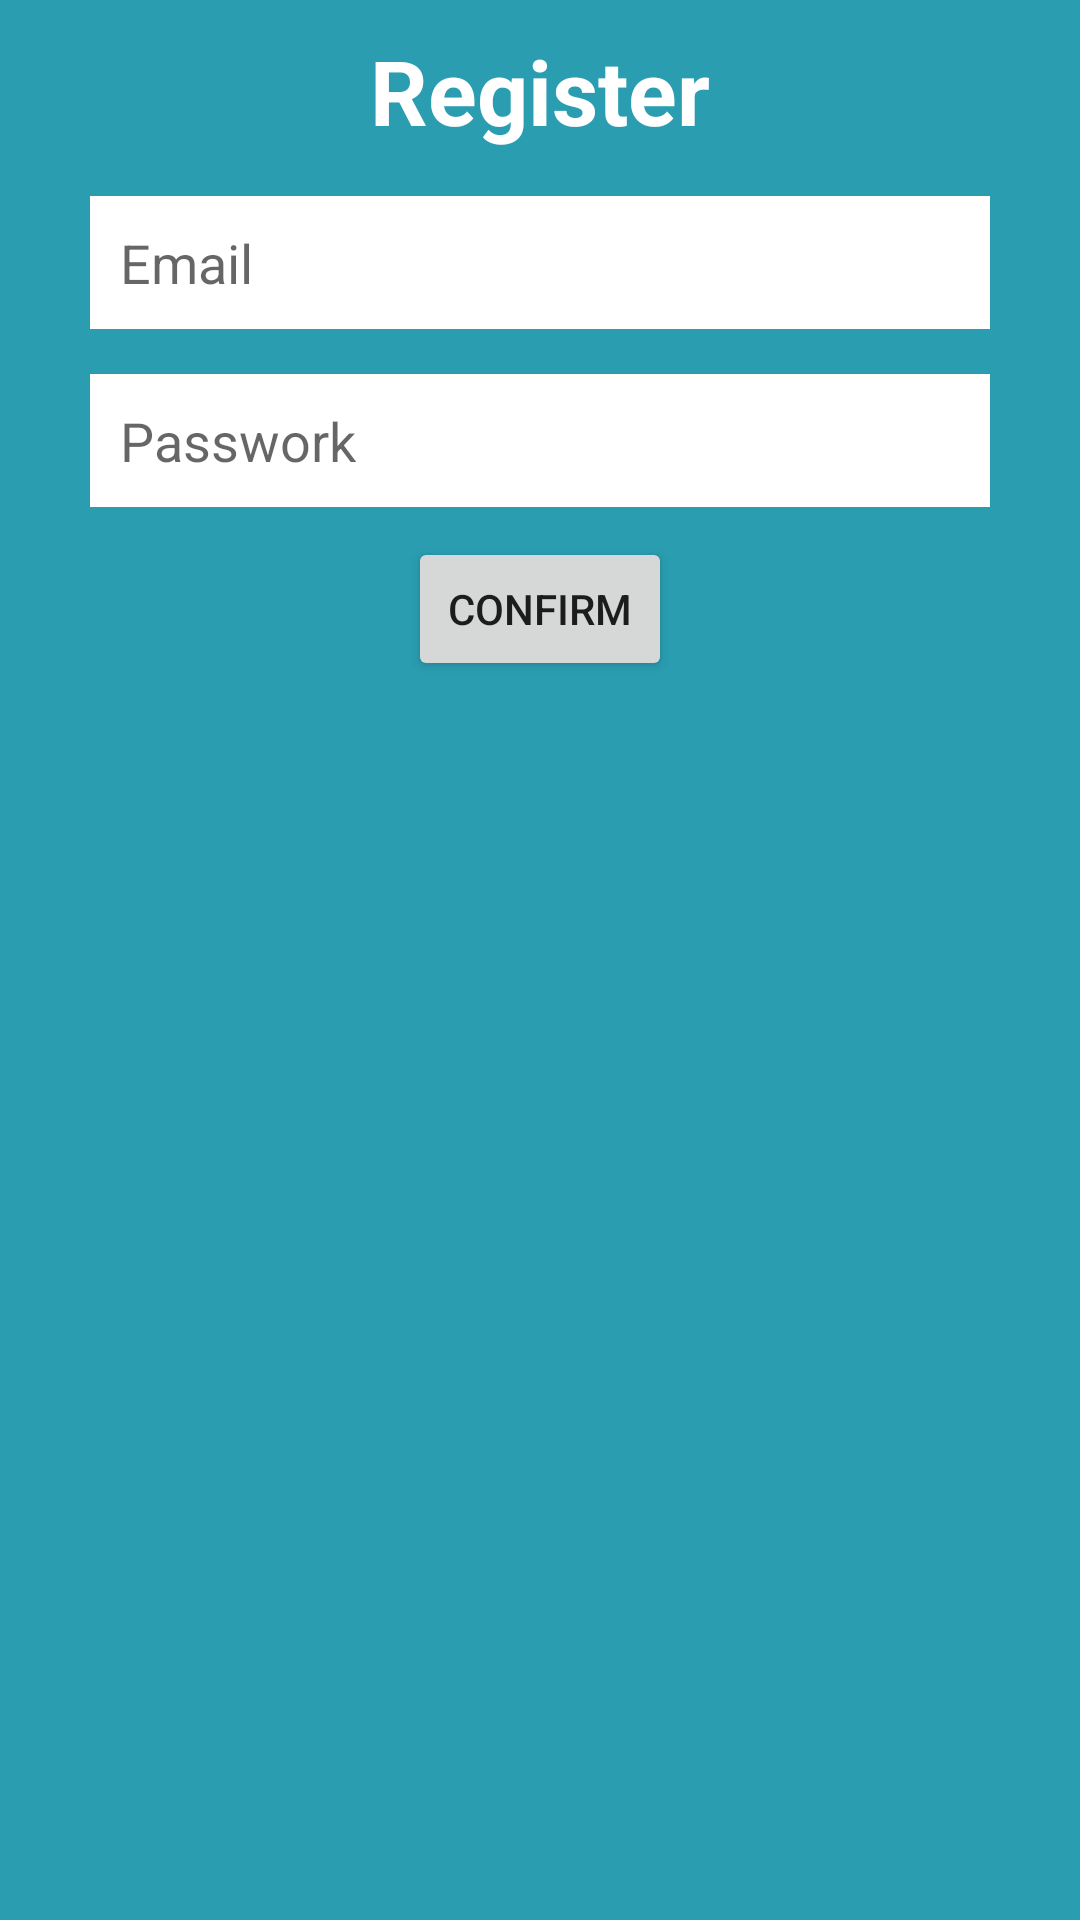

This screen was rendered from an Android layout file. Write that file and the resources it references.
<!-- AndroidManifest.xml: application theme Theme.NoactionBar -->
<!-- res/layout/dialog_register_account.xml -->
<?xml version="1.0" encoding="utf-8"?>
<RelativeLayout xmlns:android="http://schemas.android.com/apk/res/android"
    android:background="@color/darkblue"
    android:layout_width="match_parent"
    android:layout_height="wrap_content">

    <TextView
        android:id="@+id/tvRegister"
        android:text="Register"
        android:textColor="@color/white"
        android:textStyle="bold"
        android:layout_centerHorizontal="true"
        android:textSize="30sp"
        android:layout_marginTop="10dp"
        android:layout_width="wrap_content"
        android:layout_height="wrap_content"/>
    <EditText
        android:id="@+id/edtEmailreg"
        android:layout_below="@id/tvRegister"
        android:background="@color/white"
        android:hint="Email"
        android:padding="10dp"
        android:layout_marginTop="15dp"
        android:layout_marginLeft="30dp"
        android:layout_marginRight="30dp"
        android:layout_width="match_parent"
        android:layout_height="wrap_content"/>
    <EditText
        android:id="@+id/edtPassworkreg"
        android:layout_below="@id/edtEmailreg"
        android:background="@color/white"
        android:hint="Passwork"
        android:padding="10dp"
        android:layout_marginTop="15dp"
        android:layout_marginLeft="30dp"
        android:layout_marginRight="30dp"
        android:layout_width="match_parent"
        android:layout_height="wrap_content"/>

    <Button
        android:id="@+id/btConfirm"
        android:layout_width="wrap_content"
        android:layout_height="wrap_content"
        android:layout_below="@id/edtPassworkreg"
        android:layout_centerHorizontal="true"
        android:layout_marginTop="10dp"
        android:layout_marginBottom="10dp"
        android:text="confirm" />

</RelativeLayout>
<!-- resources referenced by this layout -->
<resources>
  <color name="darkblue">#2A9DB1</color>
  <color name="white">#FFFFFFFF</color>
  <style name="Theme.NoactionBar" parent="Theme.MaterialComponents.DayNight.NoActionBar">
          
          <item name="colorPrimary">@color/blue</item>
          <item name="colorPrimaryVariant">@color/darkblue</item>
          <item name="colorOnPrimary">@color/white</item>
          
          <item name="colorSecondary">@color/teal_200</item>
          <item name="colorSecondaryVariant">@color/teal_700</item>
          <item name="colorOnSecondary">@color/black</item>
          
          <item name="android:statusBarColor" tools:targetApi="l">?attr/colorPrimaryVariant</item>
          
      </style>
  <color name="blue">#4AC1D6</color>
  <color name="teal_200">#FF03DAC5</color>
  <color name="teal_700">#FF018786</color>
  <color name="black">#FF000000</color>
</resources>
